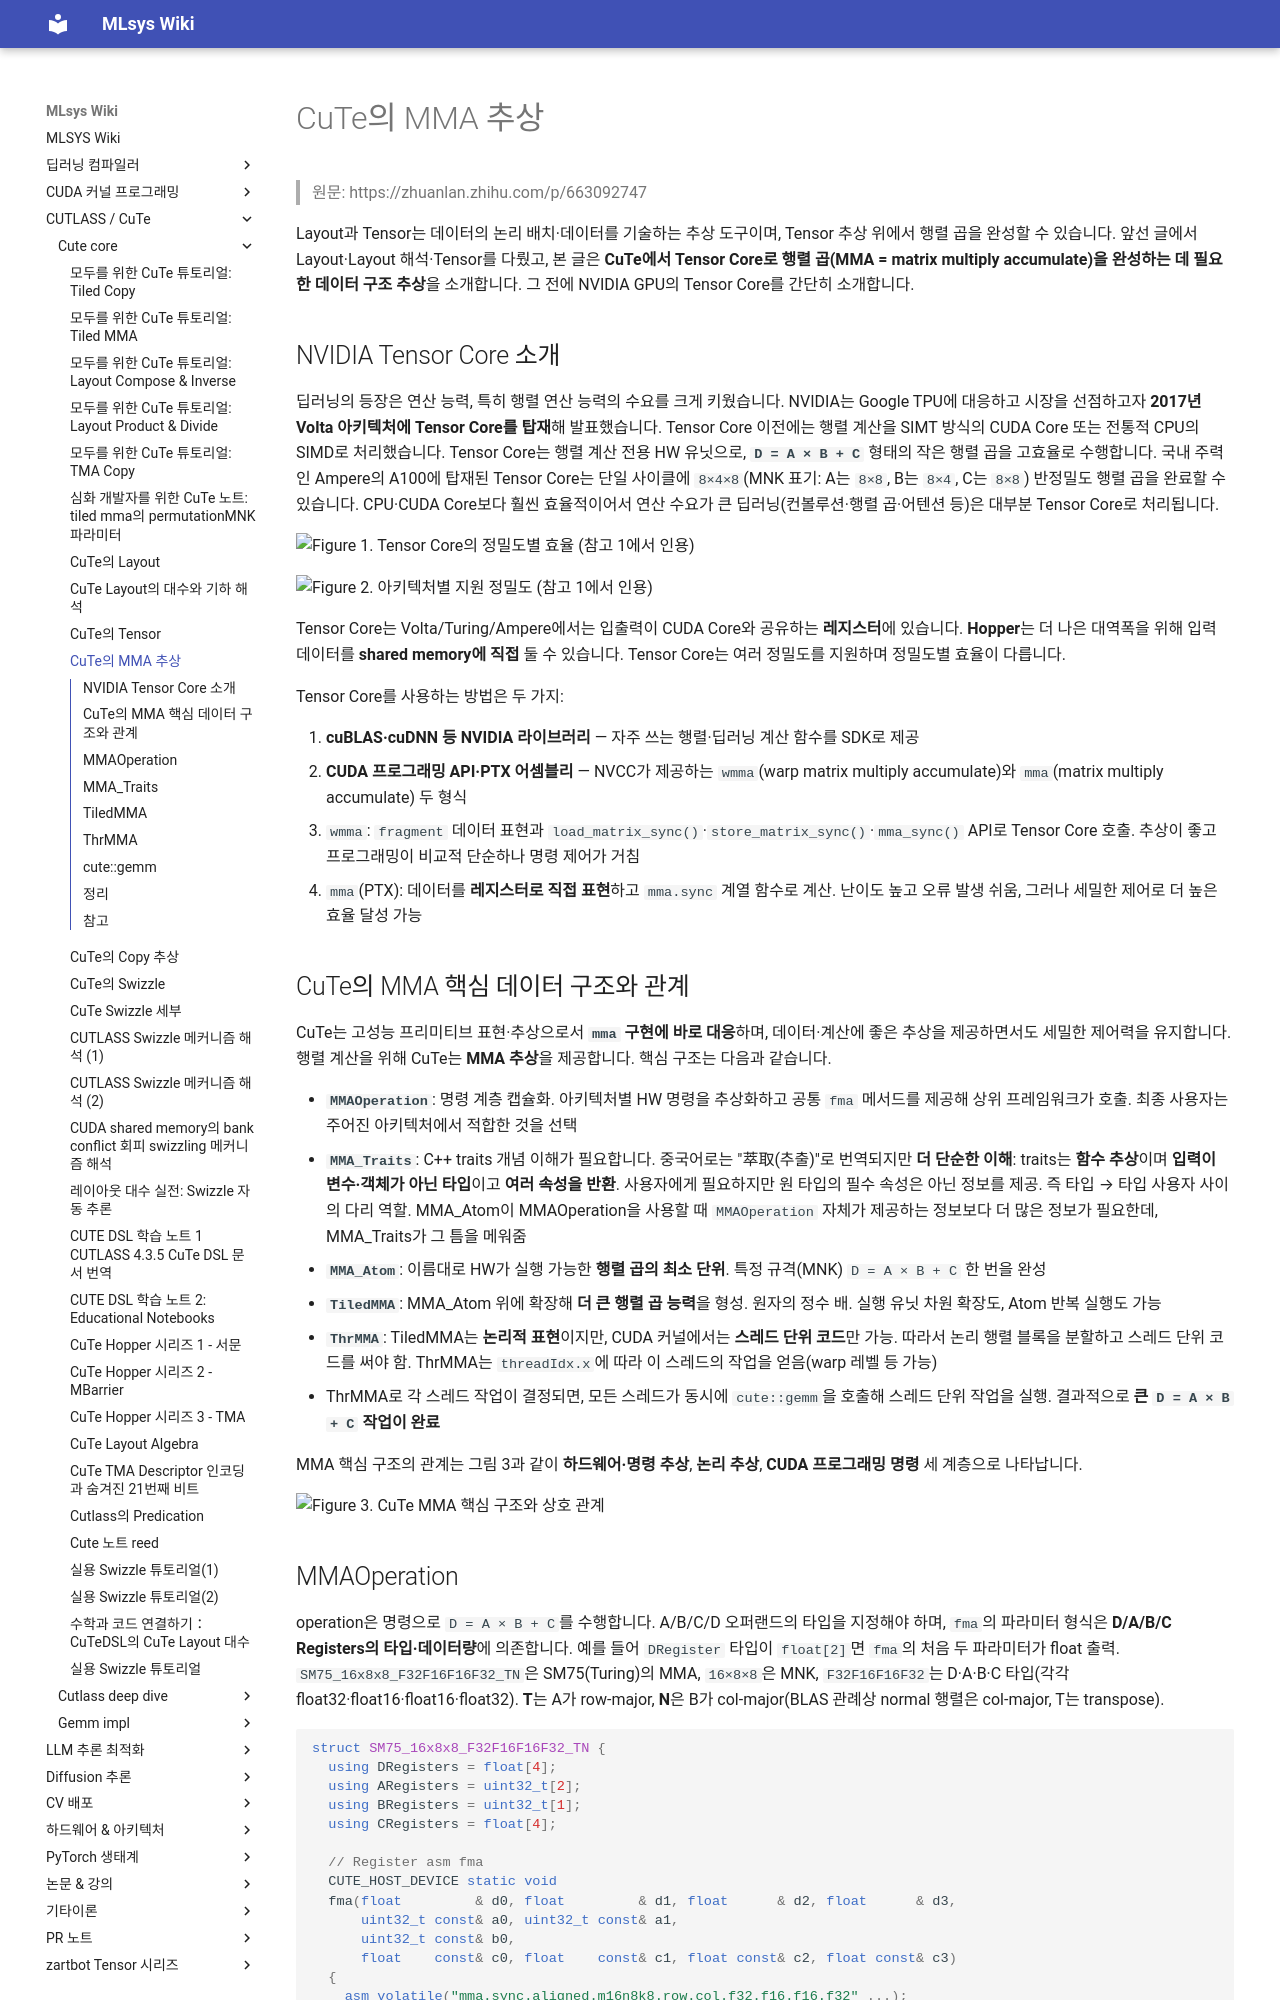

repository: elwhyjay/mlsys-wiki · page: 3-cutlass-cute/cute-core/B12_cute_mma_abstraction/index.html · generator: mkdocs

# CuTe의 MMA 추상

> 원문: https://zhuanlan.zhihu.com/p/663092747

Layout과 Tensor는 데이터의 논리 배치·데이터를 기술하는 추상 도구이며, Tensor 추상 위에서 행렬 곱을 완성할 수 있습니다. 앞선 글에서 Layout·Layout 해석·Tensor를 다뤘고, 본 글은 **CuTe에서 Tensor Core로 행렬 곱(MMA = matrix multiply accumulate)을 완성하는 데 필요한 데이터 구조 추상**을 소개합니다. 그 전에 NVIDIA GPU의 Tensor Core를 간단히 소개합니다.

## NVIDIA Tensor Core 소개

딥러닝의 등장은 연산 능력, 특히 행렬 연산 능력의 수요를 크게 키웠습니다. NVIDIA는 Google TPU에 대응하고 시장을 선점하고자 **2017년 Volta 아키텍처에 Tensor Core를 탑재**해 발표했습니다. Tensor Core 이전에는 행렬 계산을 SIMT 방식의 CUDA Core 또는 전통적 CPU의 SIMD로 처리했습니다. Tensor Core는 행렬 계산 전용 HW 유닛으로, **`D = A × B + C`** 형태의 작은 행렬 곱을 고효율로 수행합니다. 국내 주력인 Ampere의 A100에 탑재된 Tensor Core는 단일 사이클에 `8×4×8`(MNK 표기: A는 `8×8`, B는 `8×4`, C는 `8×8`) 반정밀도 행렬 곱을 완료할 수 있습니다. CPU·CUDA Core보다 훨씬 효율적이어서 연산 수요가 큰 딥러닝(컨볼루션·행렬 곱·어텐션 등)은 대부분 Tensor Core로 처리됩니다.

![Figure 1. Tensor Core의 정밀도별 효율 (참고 1에서 인용)](images/B12_cute_mma_abstraction/img_001.jpg)

![Figure 2. 아키텍처별 지원 정밀도 (참고 1에서 인용)](images/B12_cute_mma_abstraction/v2-f4cec73248455ac74f231a17c76300d4_1440w.jpg)

Tensor Core는 Volta/Turing/Ampere에서는 입출력이 CUDA Core와 공유하는 **레지스터**에 있습니다. **Hopper**는 더 나은 대역폭을 위해 입력 데이터를 **shared memory에 직접** 둘 수 있습니다. Tensor Core는 여러 정밀도를 지원하며 정밀도별 효율이 다릅니다.

Tensor Core를 사용하는 방법은 두 가지:

1. **cuBLAS·cuDNN 등 NVIDIA 라이브러리** — 자주 쓰는 행렬·딥러닝 계산 함수를 SDK로 제공
2. **CUDA 프로그래밍 API·PTX 어셈블리** — NVCC가 제공하는 `wmma`(warp matrix multiply accumulate)와 `mma`(matrix multiply accumulate) 두 형식
   - `wmma`: `fragment` 데이터 표현과 `load_matrix_sync()`·`store_matrix_sync()`·`mma_sync()` API로 Tensor Core 호출. 추상이 좋고 프로그래밍이 비교적 단순하나 명령 제어가 거침
   - `mma`(PTX): 데이터를 **레지스터로 직접 표현**하고 `mma.sync` 계열 함수로 계산. 난이도 높고 오류 발생 쉬움, 그러나 세밀한 제어로 더 높은 효율 달성 가능

## CuTe의 MMA 핵심 데이터 구조와 관계

CuTe는 고성능 프리미티브 표현·추상으로서 **`mma` 구현에 바로 대응**하며, 데이터·계산에 좋은 추상을 제공하면서도 세밀한 제어력을 유지합니다. 행렬 계산을 위해 CuTe는 **MMA 추상**을 제공합니다. 핵심 구조는 다음과 같습니다.

- **`MMAOperation`**: 명령 계층 캡슐화. 아키텍처별 HW 명령을 추상화하고 공통 `fma` 메서드를 제공해 상위 프레임워크가 호출. 최종 사용자는 주어진 아키텍처에서 적합한 것을 선택
- **`MMA_Traits`**: C++ traits 개념 이해가 필요합니다. 중국어로는 "萃取(추출)"로 번역되지만 **더 단순한 이해**: traits는 **함수 추상**이며 **입력이 변수·객체가 아닌 타입**이고 **여러 속성을 반환**. 사용자에게 필요하지만 원 타입의 필수 속성은 아닌 정보를 제공. 즉 타입 → 타입 사용자 사이의 다리 역할. MMA_Atom이 MMAOperation을 사용할 때 `MMAOperation` 자체가 제공하는 정보보다 더 많은 정보가 필요한데, MMA_Traits가 그 틈을 메워줌
- **`MMA_Atom`**: 이름대로 HW가 실행 가능한 **행렬 곱의 최소 단위**. 특정 규격(MNK) `D = A × B + C` 한 번을 완성
- **`TiledMMA`**: MMA_Atom 위에 확장해 **더 큰 행렬 곱 능력**을 형성. 원자의 정수 배. 실행 유닛 차원 확장도, Atom 반복 실행도 가능
- **`ThrMMA`**: TiledMMA는 **논리적 표현**이지만, CUDA 커널에서는 **스레드 단위 코드**만 가능. 따라서 논리 행렬 블록을 분할하고 스레드 단위 코드를 써야 함. ThrMMA는 `threadIdx.x`에 따라 이 스레드의 작업을 얻음(warp 레벨 등 가능)
- ThrMMA로 각 스레드 작업이 결정되면, 모든 스레드가 동시에 `cute::gemm`을 호출해 스레드 단위 작업을 실행. 결과적으로 **큰 `D = A × B + C` 작업이 완료**

MMA 핵심 구조의 관계는 그림 3과 같이 **하드웨어·명령 추상**, **논리 추상**, **CUDA 프로그래밍 명령** 세 계층으로 나타납니다.

![Figure 3. CuTe MMA 핵심 구조와 상호 관계](images/B12_cute_mma_abstraction/v2-2eae7397e8bedca64b893d8d5a1b9967_1440w.jpg)
